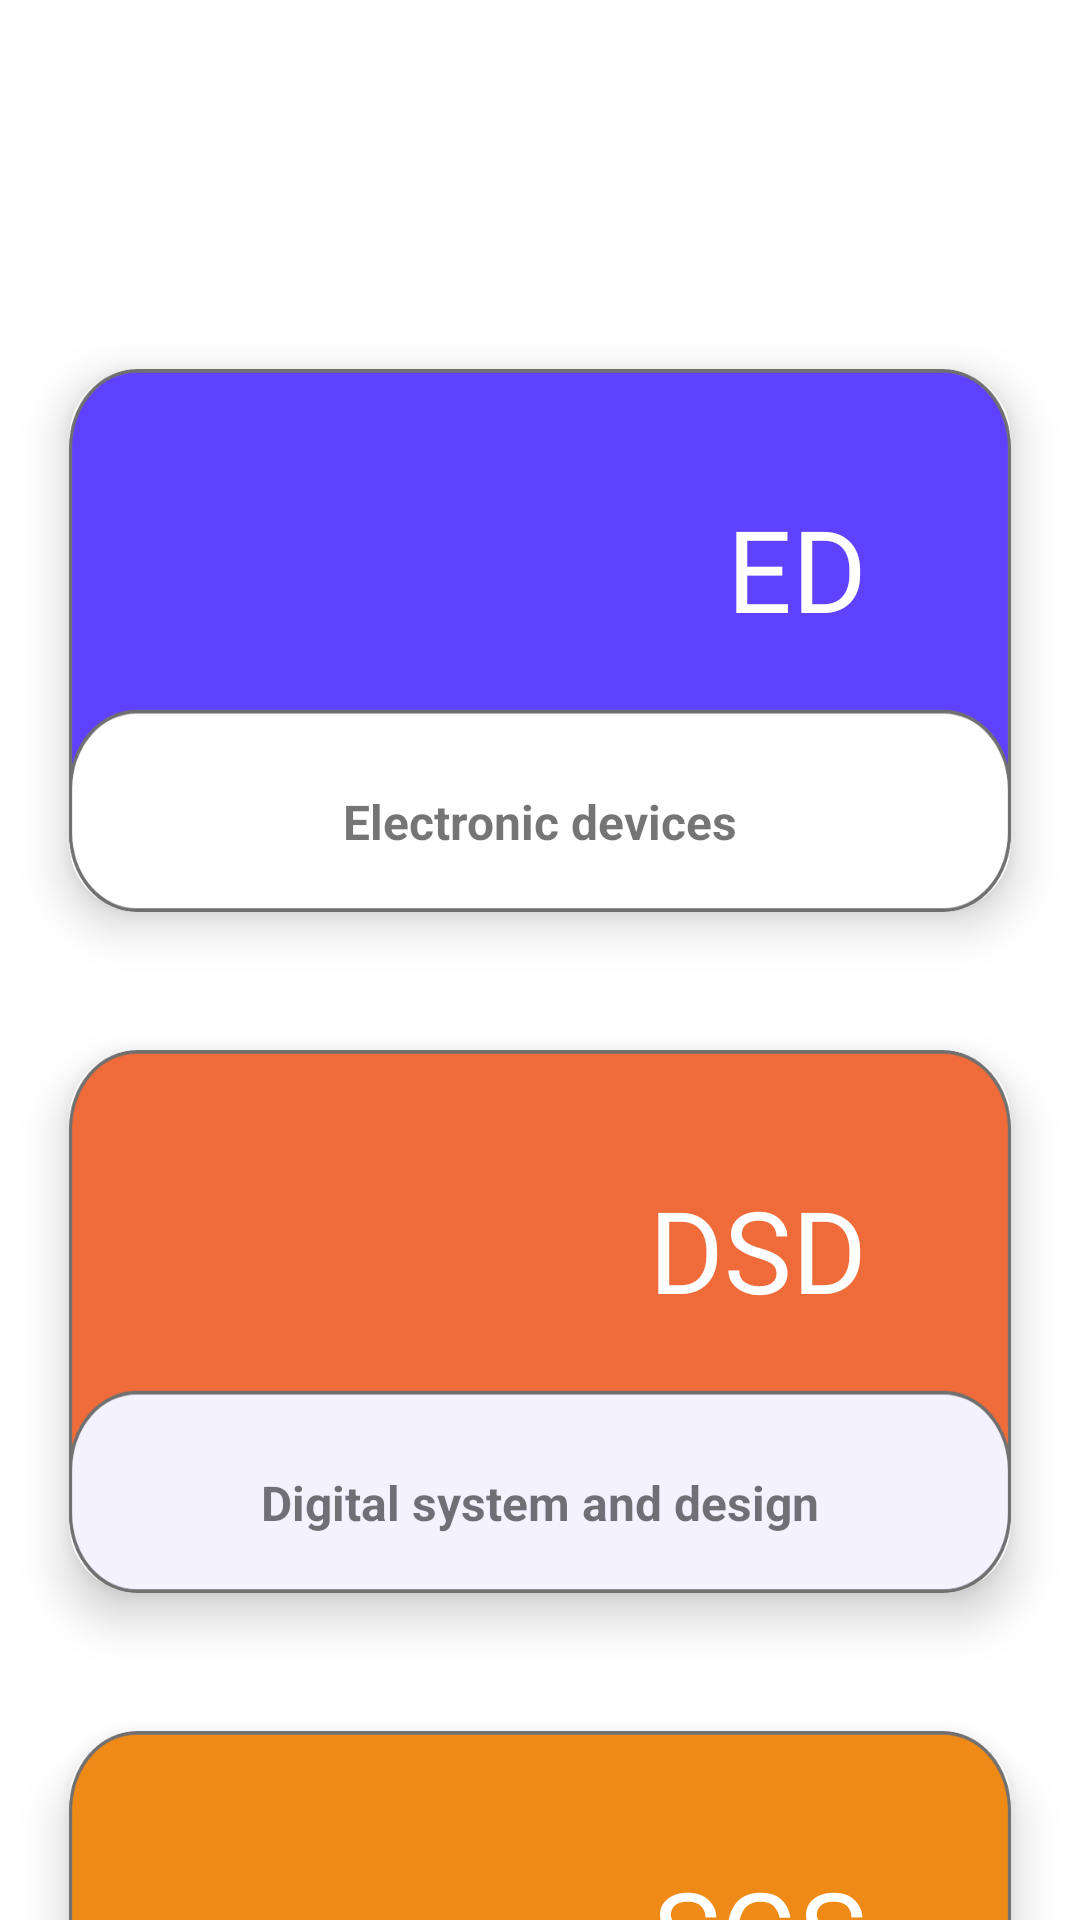

Android layout source for this screen:
<!-- AndroidManifest.xml: application theme AppTheme -->
<!-- res/layout/ece_sub.xml -->
<?xml version="1.0" encoding="utf-8"?>
<androidx.constraintlayout.widget.ConstraintLayout xmlns:android="http://schemas.android.com/apk/res/android"
    xmlns:app="http://schemas.android.com/apk/res-auto"
    xmlns:tools="http://schemas.android.com/tools"
    android:layout_width="match_parent"
    android:layout_height="match_parent"
    tools:context=".Subject">

    <androidx.core.widget.NestedScrollView
        android:layout_width="match_parent"
        android:layout_height="match_parent"
        app:layout_constraintBottom_toBottomOf="parent"
        app:layout_constraintEnd_toEndOf="parent"
        app:layout_constraintStart_toStartOf="parent"
        app:layout_constraintTop_toTopOf="parent">

        <LinearLayout
            android:layout_width="match_parent"
            android:layout_height="wrap_content"
            android:orientation="vertical">

            <TextView
                android:layout_width="match_parent"
                android:layout_height="100dp"/>
            <androidx.cardview.widget.CardView
                android:id="@+id/devices"
                android:layout_width="match_parent"
                android:layout_height="wrap_content"
                android:layout_margin="23dp"
                app:cardCornerRadius="23dp"
                app:cardElevation="9dp">

                <ImageView
                    android:layout_width="match_parent"
                    android:layout_height="181dp"
                    android:background="@drawable/sub1" />

                <TextView
                    android:layout_width="wrap_content"
                    android:layout_height="wrap_content"
                    android:layout_gravity="right"
                    android:layout_marginTop="41dp"
                    android:layout_marginEnd="48dp"
                    android:text="ED"
                    android:fontFamily="@font/rubik_mono_one"
                    android:textColor="@color/cardview_light_background"
                    android:textSize="38sp"
                    android:layout_marginRight="48dp" />

                <TextView
                    android:layout_width="wrap_content"
                    android:layout_height="wrap_content"
                    android:layout_gravity="center_horizontal"
                    android:layout_marginTop="140dp"
                    android:text="Electronic devices"
                    android:textStyle="bold"
                    android:textSize="16sp" />
            </androidx.cardview.widget.CardView>

            <androidx.cardview.widget.CardView
                android:id="@+id/design"
                android:layout_width="match_parent"
                android:layout_height="wrap_content"
                android:layout_margin="23dp"
                app:cardCornerRadius="23dp"
                app:cardElevation="9dp">
                <ImageView
                    android:layout_width="match_parent"
                    android:layout_height="181dp"
                    android:background="@drawable/sub2"/>

                <TextView
                    android:layout_width="wrap_content"
                    android:layout_height="wrap_content"
                    android:layout_gravity="right"
                    android:layout_marginTop="41dp"
                    android:layout_marginEnd="48dp"
                    android:text="DSD"
                    android:fontFamily="@font/rubik_mono_one"
                    android:textColor="@color/cardview_light_background"
                    android:textSize="38sp"
                    android:layout_marginRight="48dp" />

                <TextView
                    android:layout_width="wrap_content"
                    android:layout_height="wrap_content"
                    android:layout_gravity="center_horizontal"
                    android:layout_marginTop="140dp"
                    android:text="Digital system and design"
                    android:textSize="16sp"
                    android:textStyle="bold"/>
            </androidx.cardview.widget.CardView>

            <androidx.cardview.widget.CardView
                android:id="@+id/signals"
                android:layout_width="match_parent"
                android:layout_height="wrap_content"
                android:layout_margin="23dp"
                app:cardCornerRadius="23dp"
                app:cardElevation="9dp">
                <ImageView
                    android:layout_width="match_parent"
                    android:layout_height="181dp"
                    android:background="@drawable/sub3"/>

                <TextView
                    android:layout_width="wrap_content"
                    android:layout_height="wrap_content"
                    android:layout_gravity="right"
                    android:layout_marginTop="41dp"
                    android:layout_marginEnd="48dp"
                    android:text="SGS"
                    android:fontFamily="@font/rubik_mono_one"
                    android:textColor="@color/cardview_light_background"
                    android:textSize="38sp"
                    android:layout_marginRight="48dp" />

                <TextView
                    android:layout_width="wrap_content"
                    android:layout_height="wrap_content"
                    android:layout_gravity="center_horizontal"
                    android:layout_marginTop="140dp"
                    android:text="Signals and Systems"
                    android:textStyle="bold"
                    android:textSize="16sp" />
            </androidx.cardview.widget.CardView>

            <androidx.cardview.widget.CardView
                android:id="@+id/network"
                android:layout_width="match_parent"
                android:layout_height="wrap_content"
                android:layout_margin="23dp"
                app:cardCornerRadius="23dp"
                app:cardElevation="9dp">
                <ImageView
                    android:layout_width="match_parent"
                    android:layout_height="181dp"
                    android:background="@drawable/sub1"/>

                <TextView
                    android:layout_width="wrap_content"
                    android:layout_height="wrap_content"
                    android:layout_gravity="right"
                    android:layout_marginTop="41dp"
                    android:layout_marginEnd="48dp"
                    android:text="NT"
                    android:fontFamily="@font/rubik_mono_one"
                    android:textColor="@color/cardview_light_background"
                    android:textSize="38sp"
                    android:layout_marginRight="48dp" />

                <TextView
                    android:layout_width="wrap_content"
                    android:layout_height="wrap_content"
                    android:layout_gravity="center_horizontal"
                    android:layout_marginTop="140dp"
                    android:text="Network theory"
                    android:textSize="16sp"
                    android:textStyle="bold"/>
            </androidx.cardview.widget.CardView>

            <androidx.cardview.widget.CardView
                android:id="@+id/maths"
                android:layout_width="match_parent"
                android:layout_height="wrap_content"
                android:layout_margin="23dp"
                app:cardCornerRadius="23dp"
                app:cardElevation="9dp">
                <ImageView
                    android:layout_width="match_parent"
                    android:layout_height="181dp"
                    android:background="@drawable/sub2"/>

                <TextView
                    android:layout_width="wrap_content"
                    android:layout_height="wrap_content"
                    android:layout_gravity="right"
                    android:layout_marginTop="41dp"
                    android:layout_marginEnd="48dp"
                    android:text="MATHS"
                    android:fontFamily="@font/rubik_mono_one"
                    android:textColor="@color/cardview_light_background"
                    android:textSize="38sp"
                    android:layout_marginRight="48dp" />

                <TextView
                    android:layout_width="wrap_content"
                    android:layout_height="wrap_content"
                    android:layout_gravity="center_horizontal"
                    android:layout_marginTop="140dp"
                    android:text="Engineering mathematics"
                    android:textSize="16sp"
                    android:textStyle="bold"/>
            </androidx.cardview.widget.CardView>
        </LinearLayout>

    </androidx.core.widget.NestedScrollView>

</androidx.constraintlayout.widget.ConstraintLayout>
<!-- resources referenced by this layout -->
<resources>
  <!-- drawable sub1: png bitmap (drawable, 26642 bytes) -->
  <!-- drawable sub2: png bitmap (drawable, 26461 bytes) -->
  <!-- drawable sub3: png bitmap (drawable, 25864 bytes) -->
  <style name="AppTheme" parent="Theme.MaterialComponents.Light.NoActionBar">
          
          <item name="colorPrimary">@color/colorPrimary</item>
          <item name="colorPrimaryDark">@color/colorPrimaryDark</item>
          <item name="colorAccent">@color/colorAccent</item>
          <item name="android:windowAnimationStyle">@style/CustomActivityAnimation</item>
      </style>
  <color name="colorPrimary">#3F1F99</color>
  <color name="colorPrimaryDark">#181877</color>
  <color name="colorAccent">#D81B60</color>
  <style name="CustomActivityAnimation" parent="@android:style/Animation.Activity">
          <item name="android:activityOpenEnterAnimation">@anim/slide_in_right</item>
          <item name="android:activityOpenExitAnimation">@anim/slide_out_left</item>
          <item name="android:activityCloseEnterAnimation">@anim/slide_in_left</item>
          <item name="android:activityCloseExitAnimation">@anim/slide_out_right</item>
      </style>
</resources>
